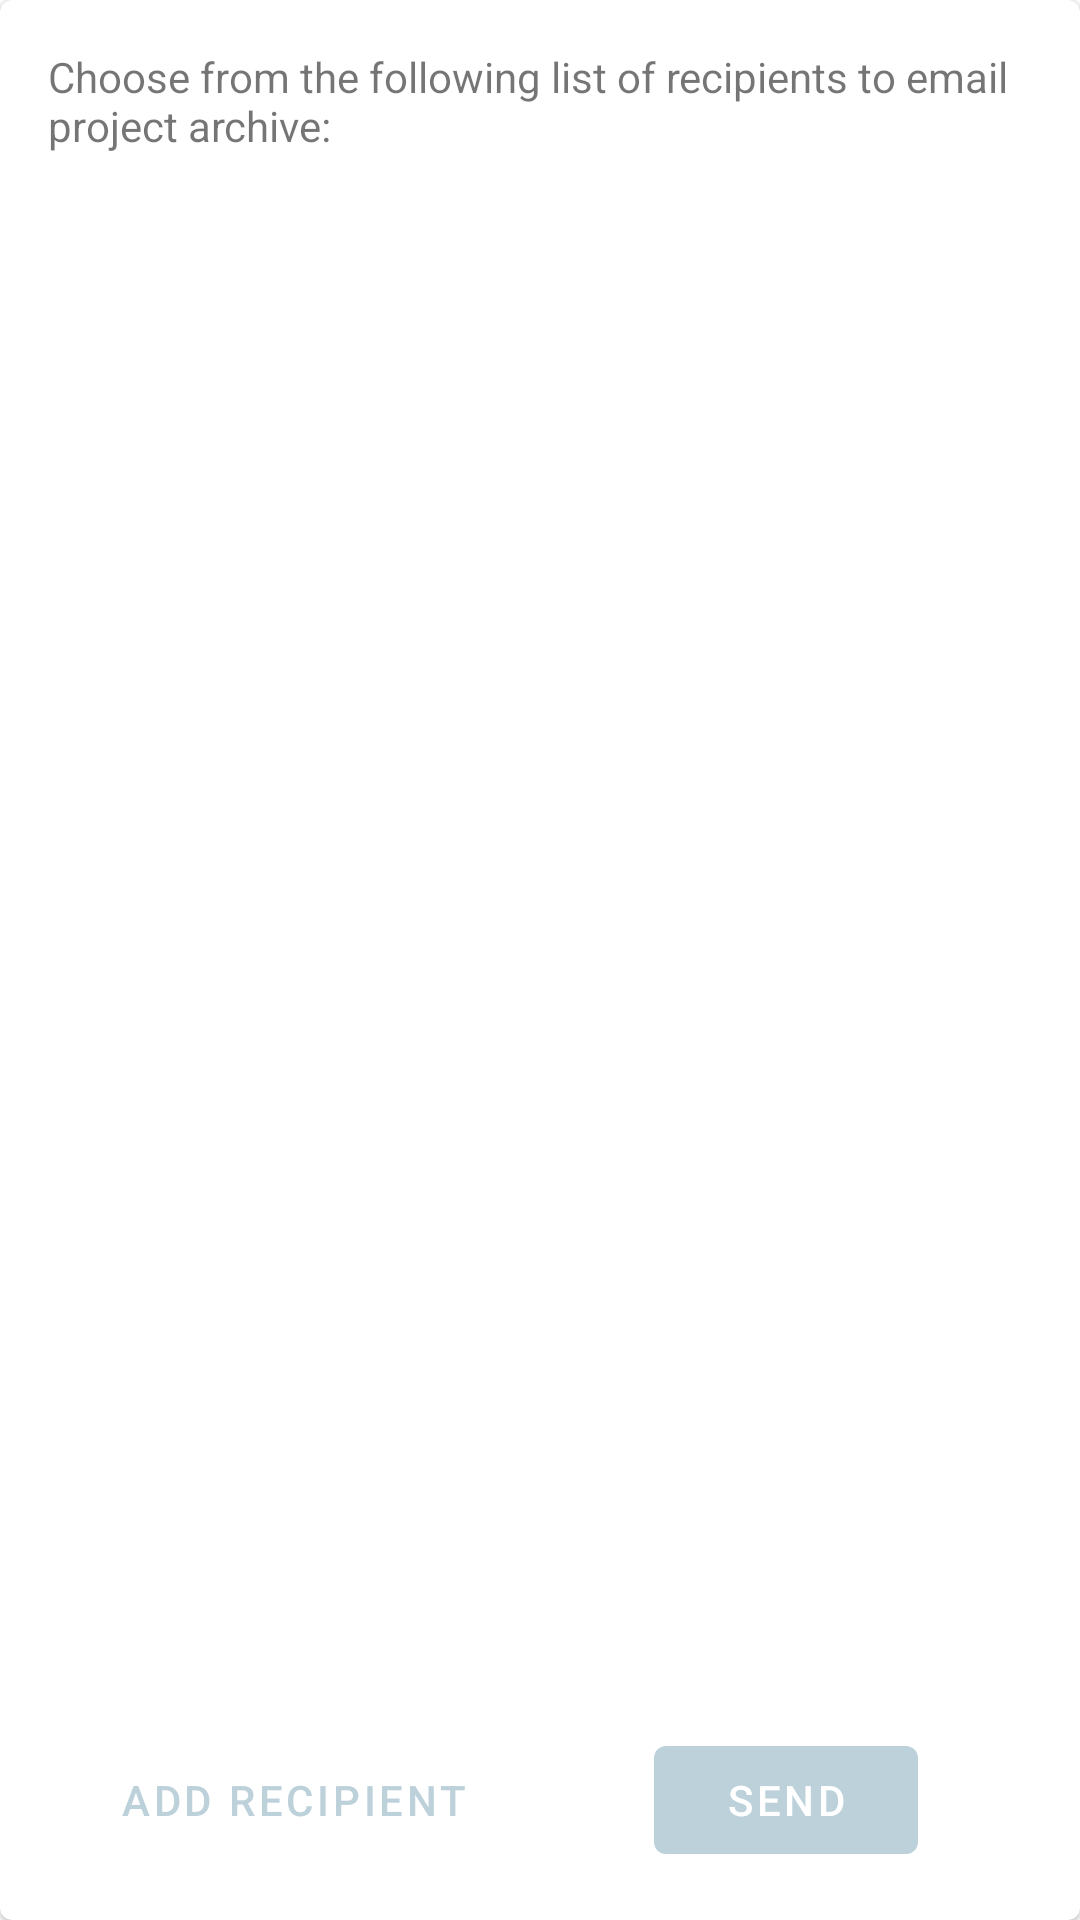

Write the Android layout XML for this screen, with the resource values it uses.
<!-- AndroidManifest.xml: application theme AppTheme -->
<!-- res/layout/dialog_project_export.xml -->
<?xml version="1.0" encoding="utf-8"?>
<android.support.design.card.MaterialCardView xmlns:android="http://schemas.android.com/apk/res/android"
    android:layout_width="match_parent"
    android:layout_height="wrap_content">

    <RelativeLayout
        android:layout_width="match_parent"
        android:layout_height="match_parent">

        <LinearLayout
            android:id="@+id/buttonBar"
            android:layout_width="match_parent"
            android:layout_height="wrap_content"
            android:layout_alignParentBottom="true"
            android:gravity="center"
            android:orientation="horizontal"
            android:padding="16dp"
            android:weightSum="2">

            <android.support.design.button.MaterialButton
                android:id="@+id/addRecipientButton"
                style="@style/Widget.MaterialComponents.Button.TextButton"
                android:layout_width="0dp"
                android:layout_height="wrap_content"
                android:layout_weight="1"
                android:gravity="center"
                android:text="Add Recipient" />

            <LinearLayout
                android:layout_width="0dp"
                android:layout_height="wrap_content"
                android:layout_weight="1"
                android:gravity="center">

                <android.support.design.button.MaterialButton
                    android:id="@+id/emailButton"
                    style="@style/Widget.MaterialComponents.Button.UnelevatedButton"
                    android:layout_width="wrap_content"
                    android:layout_height="wrap_content"
                    android:text="Send" />

            </LinearLayout>

        </LinearLayout>

        <LinearLayout
            android:layout_width="match_parent"
            android:layout_height="match_parent"
            android:layout_above="@id/buttonBar"
            android:layout_alignParentTop="true"
            android:gravity="center"
            android:orientation="vertical"
            android:padding="16dp">

            <android.support.v7.widget.AppCompatTextView
                android:layout_width="match_parent"
                android:layout_height="wrap_content"
                android:text="Choose from the following list of recipients to email project archive: " />

            <ListView
                android:id="@+id/recipientsList"
                android:layout_width="match_parent"
                android:layout_height="fill_parent" />

        </LinearLayout>

    </RelativeLayout>

</android.support.design.card.MaterialCardView>
<!-- resources referenced by this layout -->
<resources>
  <style name="AppTheme" parent="Theme.MaterialComponents.Light.DarkActionBar">
          <item name="colorPrimary">@color/colorPrimary</item>
          <item name="colorPrimaryDark">@color/colorPrimaryDark</item>
          <item name="colorAccent">@color/colorAccent</item>
      </style>
  <color name="colorPrimary">#bcd1da</color>
  <color name="colorPrimaryDark">#457288</color>
  <color name="colorAccent">#4e342e</color>
</resources>
